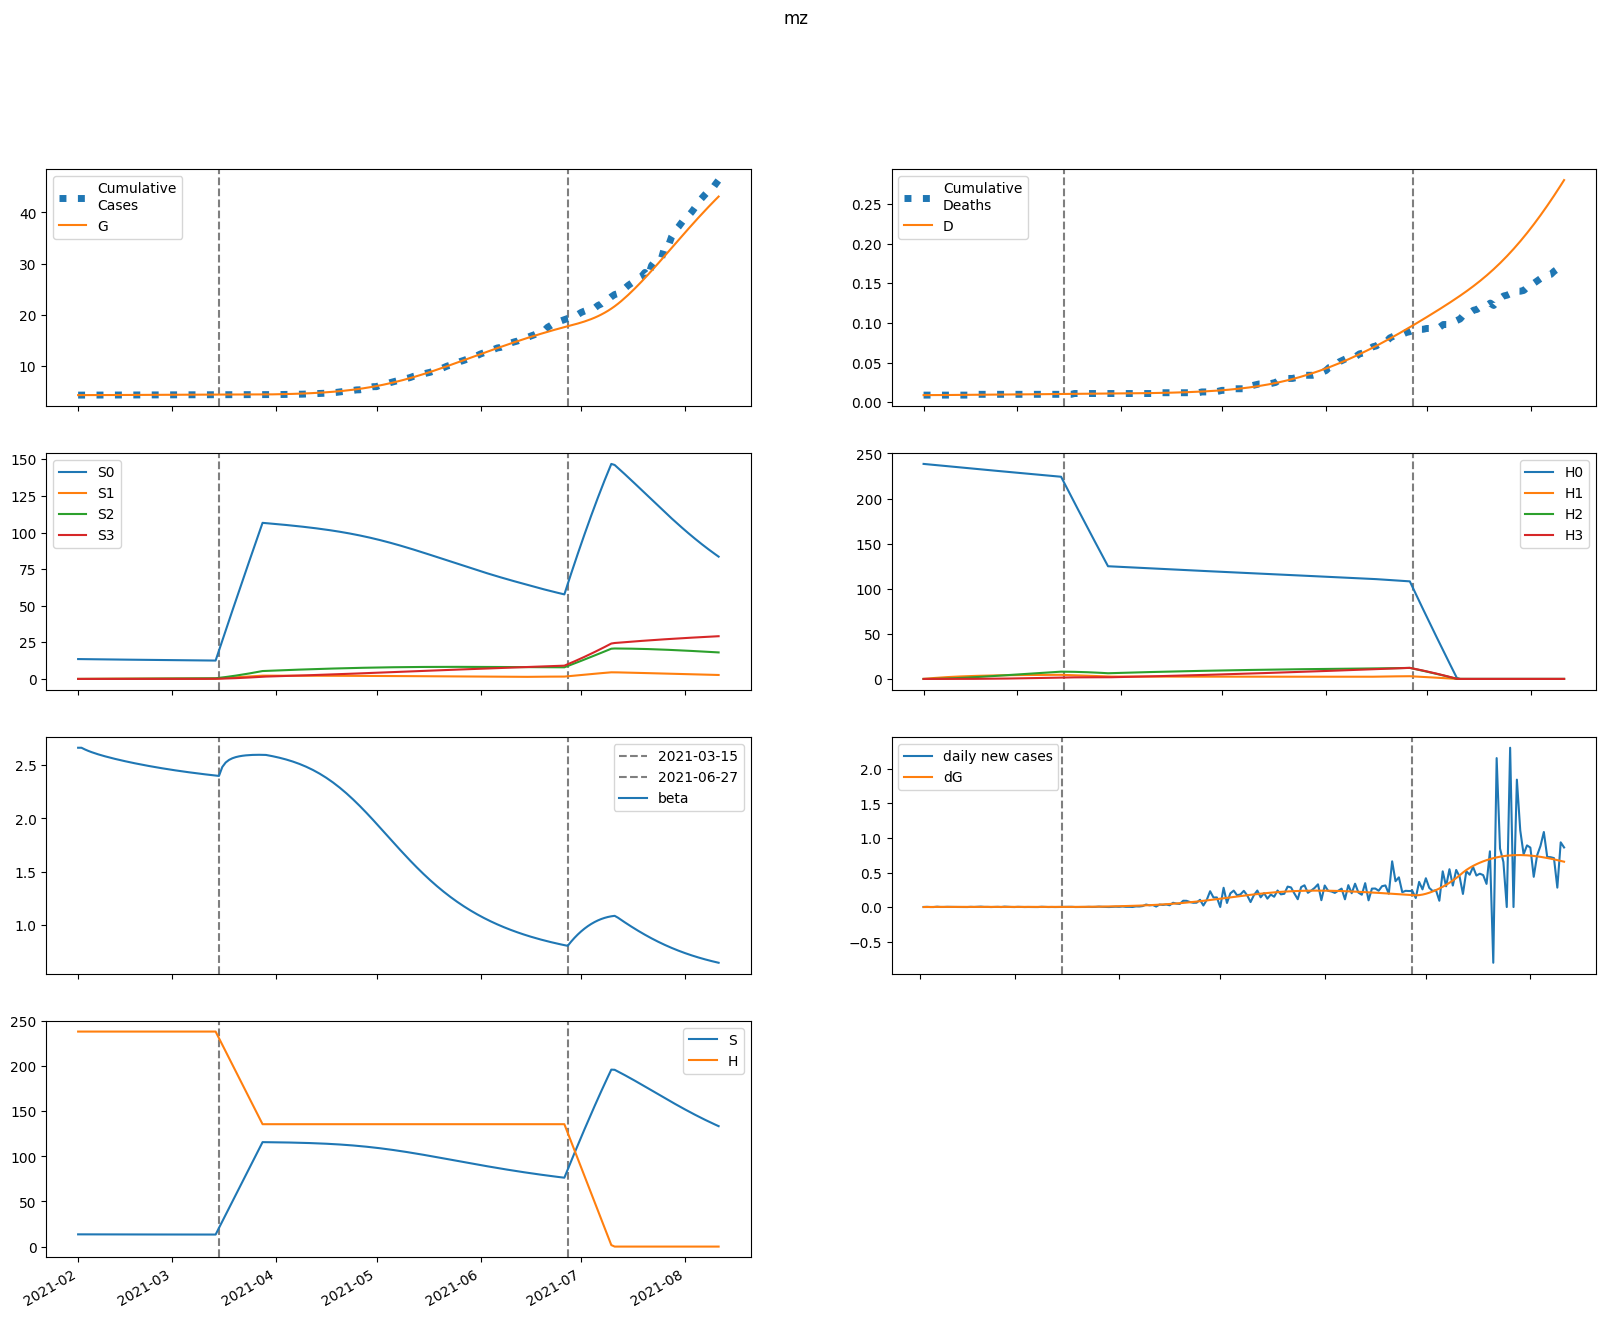

The data file committed next to this chart (first rows):
series, 2021-02-01, 2021-02-02, 2021-02-03, 2021-02-04, 2021-02-05, 2021-02-06, 2021-02-07, 2021-02-08, 2021-02-09, 2021-02-10, 2021-02-11, 2021-02-12, 2021-02-13, 2021-02-14, 2021-02-15, 2021-02-16, 2021-02-17, 2021-02-18, 2021-02-19, 2021-02-20, 2021-02-21, 2021-02-22, 2021-02-23
S, 13568, 13556, 13545, 13536, 13528, 13520, 13512, 13505, 13498, 13491, 13485, 13479, 13473, 13467, 13461, 13456, 13450, 13445, 13439, 13434, 13429, 13424, 13420
E, 0.0, 11.92, 19.96, 25.32, 28.8, 30.98, 32.26, 32.91, 33.14, 33.08, 32.83, 32.44, 31.96, 31.43, 30.87, 30.29, 29.71, 29.12, 28.53, 27.95, 27.38, 26.82, 26.26
I, 128.3, 94.92, 71.08, 54.02, 41.78, 32.96, 26.59, 21.97, 18.6, 16.12, 14.28, 12.9, 11.85, 11.04, 10.41, 9.897, 9.478, 9.125, 8.823, 8.558, 8.32, 8.103, 7.903
A, 233.8, 224.5, 217, 210.9, 205.8, 201.3, 197.2, 193.5, 190, 186.7, 183.5, 180.4, 177.4, 174.5, 171.6, 168.7, 165.9, 163.1, 160.3, 157.6, 154.9, 152.3, 149.7
IH, 0.0, 9.2, 15.9, 20.8, 24.43, 27.13, 29.17, 30.72, 31.93, 32.87, 33.63, 34.25, 34.76, 35.19, 35.56, 35.88, 36.15, 36.4, 36.61, 36.8, 36.97, 37.12, 37.25
IN, 24.15, 46.88, 61.99, 71.73, 77.68, 80.97, 82.42, 82.57, 81.85, 80.54, 78.84, 76.89, 74.79, 72.62, 70.43, 68.25, 66.09, 63.99, 61.94, 59.96, 58.04, 56.2, 54.41
D, 9.0, 9.0, 9.009, 9.025, 9.046, 9.071, 9.098, 9.128, 9.158, 9.191, 9.224, 9.258, 9.292, 9.327, 9.363, 9.398, 9.434, 9.471, 9.508, 9.544, 9.581, 9.619, 9.656
R, 0.0, 10.78, 22.62, 35.13, 48.02, 61.1, 74.21, 87.28, 100.2, 113, 125.6, 137.9, 150.1, 161.9, 173.6, 185, 196.1, 207.1, 217.8, 228.2, 238.5, 248.5, 258.3
G, 4372, 4372, 4373, 4374, 4376, 4378, 4380, 4383, 4385, 4387, 4390, 4392, 4394, 4397, 4399, 4401, 4403, 4405, 4407, 4409, 4411, 4413, 4415
H, 238349, 238349, 238349, 238349, 238349, 238349, 238349, 238349, 238349, 238349, 238349, 238349, 238349, 238349, 238349, 238349, 238349, 238349, 238349, 238349, 238349, 238349, 238349
S0, 13568, 13536, 13505, 13475, 13447, 13418, 13391, 13364, 13337, 13310, 13284, 13258, 13232, 13207, 13181, 13156, 13131, 13106, 13081, 13056, 13032, 13007, 12983
E0, 0.0, 11.92, 19.95, 25.28, 28.73, 30.88, 32.13, 32.75, 32.95, 32.86, 32.58, 32.16, 31.66, 31.11, 30.53, 29.93, 29.32, 28.71, 28.11, 27.52, 26.93, 26.35, 25.79
I0, 128.3, 94.92, 71.08, 54.02, 41.77, 32.95, 26.58, 21.95, 18.57, 16.09, 14.24, 12.85, 11.8, 10.98, 10.34, 9.822, 9.396, 9.038, 8.729, 8.458, 8.216, 7.994, 7.79
A0, 233.8, 224.5, 217, 210.9, 205.8, 201.2, 197.2, 193.5, 190, 186.6, 183.4, 180.3, 177.3, 174.3, 171.3, 168.4, 165.6, 162.7, 160, 157.2, 154.5, 151.8, 149.1
IH0, 0.0, 9.2, 15.9, 20.8, 24.43, 27.13, 29.16, 30.72, 31.92, 32.87, 33.63, 34.24, 34.75, 35.18, 35.54, 35.85, 36.12, 36.36, 36.57, 36.75, 36.92, 37.06, 37.19
IN0, 24.15, 46.88, 61.99, 71.73, 77.68, 80.97, 82.41, 82.57, 81.85, 80.53, 78.82, 76.86, 74.76, 72.58, 70.38, 68.19, 66.02, 63.91, 61.85, 59.86, 57.93, 56.06, 54.27
D0, 9.0, 9.0, 9.009, 9.025, 9.046, 9.071, 9.098, 9.128, 9.158, 9.191, 9.224, 9.258, 9.292, 9.327, 9.362, 9.398, 9.434, 9.471, 9.507, 9.544, 9.581, 9.618, 9.656
R0, 0.0, 10.78, 22.62, 35.13, 48.02, 61.1, 74.21, 87.28, 100.2, 113, 125.6, 137.9, 150, 161.9, 173.5, 184.9, 196.1, 207, 217.7, 228.1, 238.3, 248.3, 258.1
G0, 4372, 4372, 4373, 4374, 4376, 4378, 4380, 4383, 4385, 4387, 4390, 4392, 4394, 4396, 4399, 4401, 4403, 4405, 4407, 4409, 4411, 4413, 4415
H0, 238349, 237992, 237635, 237278, 236922, 236567, 236212, 235858, 235504, 235151, 234798, 234446, 234094, 233743, 233392, 233042, 232693, 232344, 231995, 231647, 231300, 230953, 230606
S1, 0.0, 20.33, 39.15, 56.58, 72.7, 87.63, 101.4, 114.2, 126, 137, 147.1, 156.4, 165.1, 173.1, 180.4, 187.2, 193.5, 199.3, 204.6, 209.6, 214.1, 218.3, 222.1
E1, 0.0, 0.0, 0.01566, 0.03958, 0.06743, 0.09669, 0.1259, 0.1542, 0.1812, 0.2065, 0.23, 0.2516, 0.2714, 0.2893, 0.3054, 0.3198, 0.3324, 0.3435, 0.353, 0.3611, 0.3679, 0.3734, 0.3778
I1, 0.0, 0.0, 0.0, 0.001113, 0.003638, 0.007486, 0.01242, 0.01814, 0.02439, 0.03093, 0.03757, 0.04415, 0.05056, 0.05671, 0.06254, 0.06799, 0.07305, 0.0777, 0.08192, 0.08572, 0.08911, 0.0921, 0.09471
A1, 0.0, 0.0, 0.0, 0.00203, 0.007078, 0.01553, 0.02745, 0.04267, 0.06095, 0.08199, 0.1055, 0.1311, 0.1584, 0.1873, 0.2173, 0.2482, 0.2797, 0.3116, 0.3436, 0.3756, 0.4074, 0.4388, 0.4696
IH1, 0.0, 0.0, 0.0, 0.0, 7.98620124476152e-05, 0.0003398, 0.0008727, 0.001753, 0.003033, 0.004745, 0.006907, 0.009518, 0.01257, 0.01604, 0.01992, 0.02416, 0.02875, 0.03364, 0.03881, 0.04422, 0.04983, 0.05562, 0.06155
IN1, 0.0, 0.0, 0.0, 0.0, 0.0002096, 0.0008823, 0.00224, 0.004446, 0.007599, 0.01174, 0.01688, 0.02296, 0.02992, 0.03768, 0.04614, 0.0552, 0.06475, 0.0747, 0.08493, 0.09536, 0.1059, 0.1164, 0.1269
D1, 0.0, 0.0, 0.0, 0.0, 0.0, 8.042217414845087e-08, 4.226504035893316e-07, 1.3015061543927474e-06, 3.0665101808382703e-06, 6.120438755601302e-06, 1.08991434418069e-05, 1.7854213412150116e-05, 2.7438862215205622e-05, 4.009686883777567e-05, 5.625418718789186e-05, 7.631278843562936e-05, 0.0001006, 0.0001296, 0.0001635, 0.0002026, 0.0002471, 0.0002973, 0.0003533
R1, 0.0, 0.0, 0.0, 0.0, 8.122183210725449e-05, 0.0003777, 0.001055, 0.002295, 0.004283, 0.007203, 0.01123, 0.01652, 0.02322, 0.03146, 0.04135, 0.05298, 0.06642, 0.08174, 0.09898, 0.1182, 0.1393, 0.1624, 0.1874
G1, 0.0, 0.0, 0.0, 0.001113, 0.003927, 0.008722, 0.0156, 0.02455, 0.03552, 0.0484, 0.06308, 0.07943, 0.09732, 0.1166, 0.1372, 0.1589, 0.1816, 0.2053, 0.2297, 0.2548, 0.2805, 0.3066, 0.3332
H1, 0.0, 357.5, 689, 996.2, 1281, 1545, 1789, 2016, 2226, 2420, 2600, 2766, 2920, 3063, 3195, 3317, 3429, 3533, 3630, 3718, 3800, 3876, 3945
S2, 0.0, 0.0, 1.451, 4.228, 8.216, 13.31, 19.4, 26.41, 34.24, 42.83, 52.09, 61.96, 72.39, 83.3, 94.65, 106.4, 118.5, 130.9, 143.5, 156.4, 169.5, 182.7, 196.1
E2, 0.0, 0.0, 0.0, 0.0003511, 0.001217, 0.002665, 0.004715, 0.007356, 0.01056, 0.01431, 0.01854, 0.02323, 0.02831, 0.03374, 0.03946, 0.04543, 0.0516, 0.05791, 0.06432, 0.0708, 0.07729, 0.08376, 0.09018
I2, 0.0, 0.0, 0.0, 0.0, 2.4962155368621217e-05, 0.000105, 0.0002672, 0.000533, 0.0009174, 0.00143, 0.002076, 0.002854, 0.003764, 0.004798, 0.005949, 0.007208, 0.008564, 0.01001, 0.01152, 0.0131, 0.01473, 0.01639, 0.01809
A2, 0.0, 0.0, 0.0, 0.0, 4.550282302006336e-05, 0.0002014, 0.0005388, 0.001128, 0.002037, 0.003324, 0.005046, 0.007247, 0.009967, 0.01324, 0.01708, 0.02151, 0.02654, 0.03216, 0.03838, 0.04518, 0.05255, 0.06047, 0.0689
IH2, 0.0, 0.0, 0.0, 0.0, 0.0, 1.7905127666542489e-06, 9.300606288263362e-06, 2.8356017698351645e-05, 6.624281722776278e-05, 0.0001312, 0.0002322, 0.0003783, 0.0005785, 0.0008414, 0.001175, 0.001588, 0.002086, 0.002675, 0.00336, 0.004146, 0.005036, 0.006031, 0.007134
IN2, 0.0, 0.0, 0.0, 0.0, 0.0, 4.6998978141841225e-06, 2.4193323139617237e-05, 7.308318967227586e-05, 0.0001691, 0.0003319, 0.0005816, 0.0009382, 0.00142, 0.002045, 0.002828, 0.003782, 0.004917, 0.00624, 0.007757, 0.00947, 0.01138, 0.01348, 0.01578
D2, 0.0, 0.0, 0.0, 0.0, 0.0, 0.0, 1.8030716372110724e-09, 1.1168913489637733e-08, 3.9723823685386105e-08, 1.0643127595087461e-07, 2.3859925638714936e-07, 4.724662403811705e-07, 8.534267311233897e-07, 1.4359578563618202e-06, 2.28330310313528e-06, 3.466962797807966e-06, 5.066034982050123e-06, 7.166445130763991e-06, 9.8600985290235e-06, 1.3243984855935672e-05, 1.7419260475543028e-05, 2.2490330057680253e-05, 2.8563945456072462e-05
R2, 0.0, 0.0, 0.0, 0.0, 0.0, 1.8210000332070248e-06, 1.01779162740913e-05, 3.3268153293908106e-05, 8.30376898714041e-05, 0.0001752, 0.0003292, 0.000568, 0.0009174, 0.001406, 0.002066, 0.002929, 0.00403, 0.005404, 0.007088, 0.009118, 0.01153, 0.01436, 0.01764
G2, 0.0, 0.0, 0.0, 0.0, 2.4962155368621217e-05, 0.0001115, 0.000301, 0.0006362, 0.001159, 0.00191, 0.002928, 0.004246, 0.005898, 0.00791, 0.01031, 0.01311, 0.01635, 0.02001, 0.02413, 0.02871, 0.03374, 0.03923, 0.04519
H2, 0.0, 0.0, 25.54, 74.45, 144.7, 234.5, 342, 465.8, 604.2, 756, 919.9, 1095, 1279, 1473, 1674, 1882, 2097, 2317, 2541, 2770, 3003, 3239, 3477
S3, 0.0, 0.0, 0.0, 0.01727, 0.0676, 0.1654, 0.3237, 0.5546, 0.8689, 1.276, 1.786, 2.406, 3.143, 4.005, 4.996, 6.122, 7.388, 8.798, 10.35, 12.06, 13.92, 15.94, 18.11
E3, 0.0, 0.0, 0.0, 0.0, 2.1857077087983676e-06, 9.705788691190818e-06, 2.6110424904313888e-05, 5.507632356120379e-05, 0.0001002, 0.0001651, 0.000253, 0.0003669, 0.0005094, 0.0006829, 0.0008891, 0.00113, 0.001405, 0.001717, 0.002065, 0.00245, 0.00287, 0.003326, 0.003817
I3, 0.0, 0.0, 0.0, 0.0, 0.0, 1.5541186125662524e-07, 8.051205118689783e-07, 2.452328403558652e-06, 5.730827719937013e-06, 1.1368888256572127e-05, 2.0154839596348775e-05, 3.2905590690726764e-05, 5.043851828258918e-05, 7.354698086121421e-05, 0.000103, 0.0001394, 0.0001835, 0.0002357, 0.0002965, 0.0003663, 0.0004453, 0.0005336, 0.0006314
A3, 0.0, 0.0, 0.0, 0.0, 0.0, 2.8329598600561323e-07, 1.5299543592287644e-06, 4.852975101245764e-06, 1.179736529987952e-05, 2.4318917630532544e-05, 4.4749810712132146e-05, 7.575462778839043e-05, 0.0001203, 0.0001815, 0.0002627, 0.0003675, 0.0004992, 0.0006614, 0.0008575, 0.001091, 0.001365, 0.001682, 0.002046
IH3, 0.0, 0.0, 0.0, 0.0, 0.0, 0.0, 1.1147551866425883e-08, 6.876344405143981e-08, 2.438360151400644e-07, 6.519573423302407e-07, 1.4595611834883895e-06, 2.887616800173391e-06, 5.213020094227312e-06, 8.767951520309516e-06, 1.3937485393593648e-05, 2.1155745943710382e-05, 3.090090946287874e-05, 4.368934627597985e-05, 6.006918031712405e-05, 8.061351920480435e-05, 0.0001059, 0.0001366, 0.0001732
IN3, 0.0, 0.0, 0.0, 0.0, 0.0, 0.0, 2.9261089686849576e-08, 1.7912835705136372e-07, 6.303160436093878e-07, 1.6722370824557079e-06, 3.714396162923634e-06, 7.290632266324931e-06, 1.3057184430363397e-05, 2.1785578440075856e-05, 3.4351321773713174e-05, 5.171937323817284e-05, 7.492731672575543e-05, 0.0001051, 0.0001433, 0.0001907, 0.0002484, 0.0003176, 0.0003994
D3, 0.0, 0.0, 0.0, 0.0, 0.0, 0.0, 0.0, 1.122574212763107e-11, 8.047150119461646e-11, 3.2601781128943725e-10, 9.825480603441554e-10, 2.4523467804279678e-09, 5.360217669980934e-09, 1.0609802510236757e-08, 1.943925349050144e-08, 3.3474498072527374e-08, 5.477863294693305e-08, 8.589628508222377e-08, 1.2989207365496397e-07, 1.9038258638261696e-07, 2.7156153844647594e-07, 3.782180053670245e-07, 5.157478093860167e-07
R3, 0.0, 0.0, 0.0, 0.0, 0.0, 0.0, 1.1337362512567033e-08, 7.441038168687873e-08, 2.799244583625096e-07, 7.918338015046437e-07, 1.8706700629947703e-06, 3.896233702905756e-06, 7.388815758217868e-06, 1.3028280187674861e-05, 2.167049251639872e-05, 3.436073241079617e-05, 5.2343872011698706e-05, 7.707123282274698e-05, 0.0001102, 0.0001536, 0.0002094, 0.0002798, 0.0003673
G3, 0.0, 0.0, 0.0, 0.0, 0.0, 1.5541186125662524e-07, 8.455291534222537e-07, 2.702076447576077e-06, 6.618205727517424e-06, 1.3746338908969006e-05, 2.5488315140954335e-05, 4.34795265337119e-05, 6.956823750381175e-05, 0.0001058, 0.0001543, 0.0002176, 0.0002979, 0.0003978, 0.0005199, 0.0006668, 0.000841, 0.001045, 0.001282
H3, 0.0, 0.0, 0.0, 0.304, 1.19, 2.913, 5.705, 9.777, 15.32, 22.52, 31.52, 42.47, 55.5, 70.73, 88.26, 108.2, 130.6, 155.5, 183.1, 213.4, 246.4, 282.1, 320.7
beta, 2.661, 2.661, 2.646, 2.632, 2.62, 2.609, 2.599, 2.59, 2.581, 2.573, 2.565, 2.557, 2.549, 2.542, 2.535, 2.528, 2.522, 2.515, 2.509, 2.503, 2.497, 2.491, 2.485
